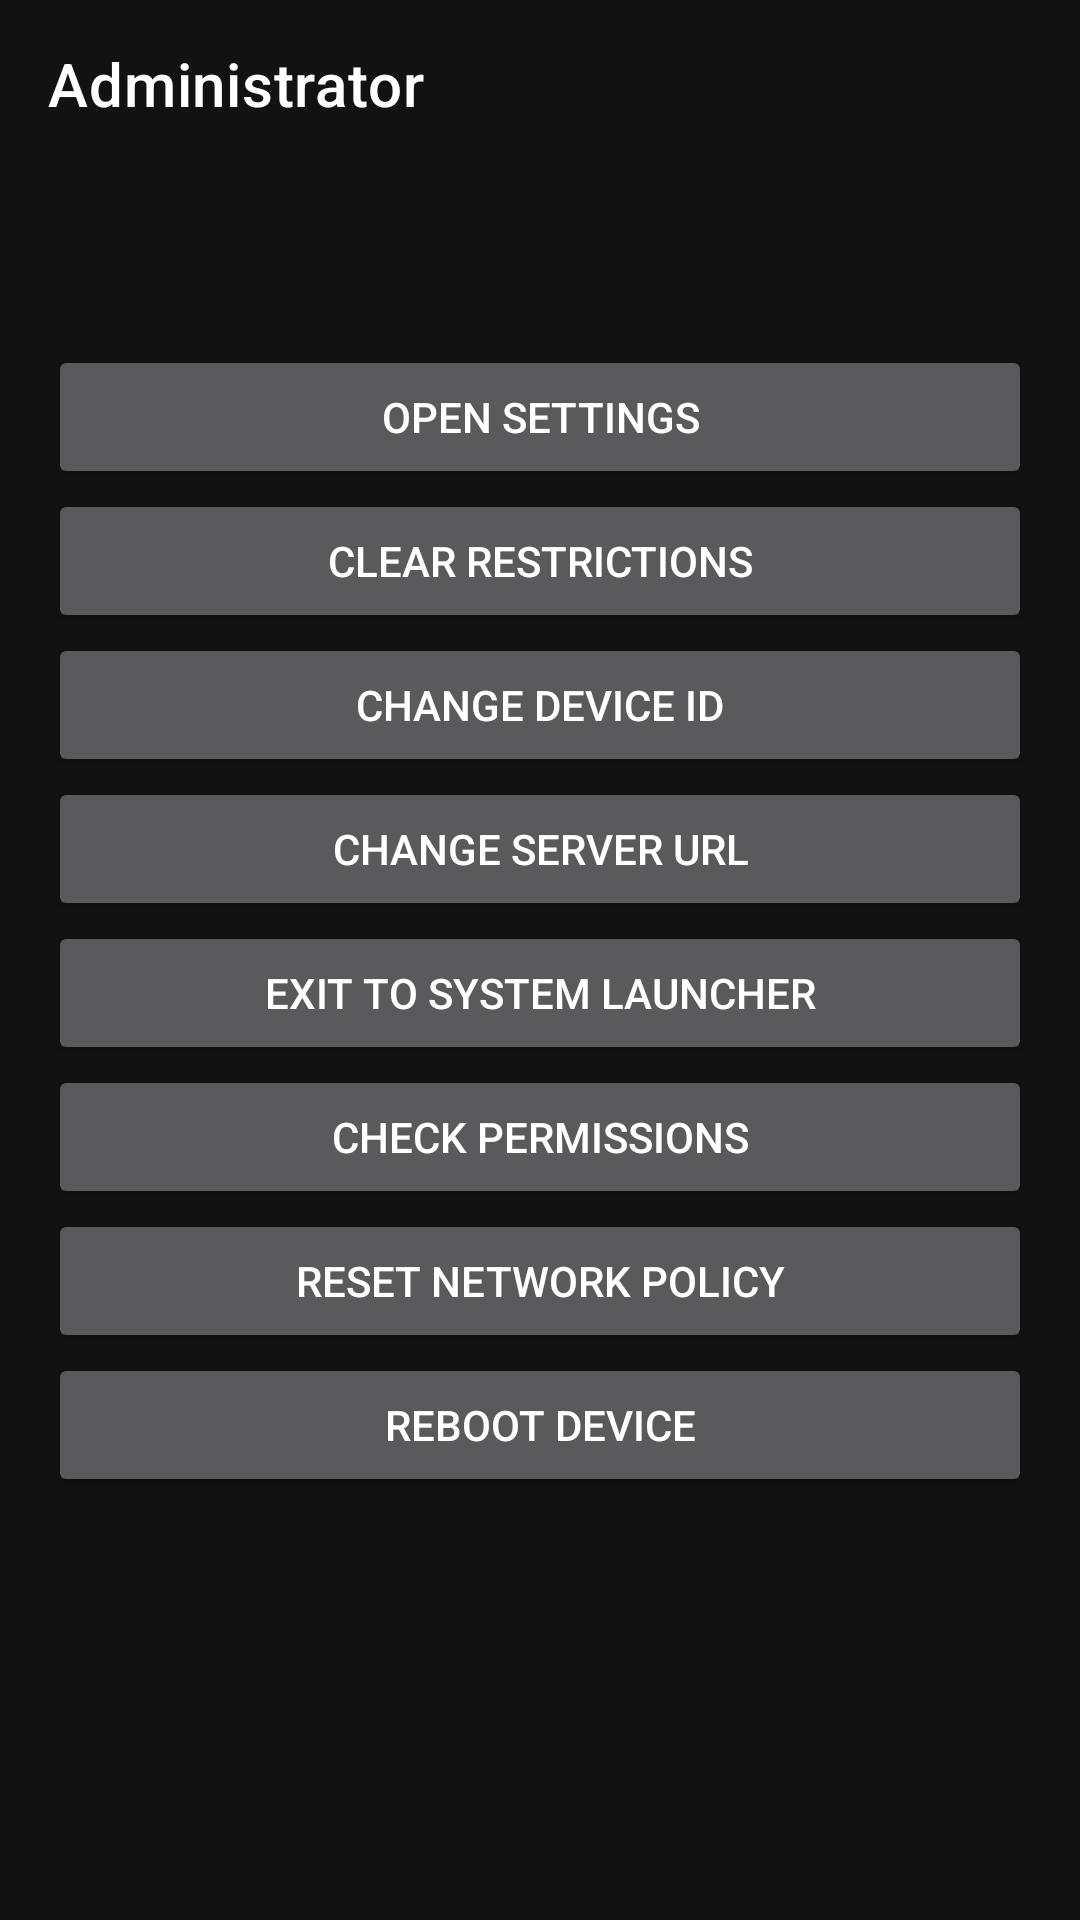

Here is an Android app screen rendered from its layout file. Give the layout XML and the strings, colors and styles it references.
<!-- AndroidManifest.xml: application theme AppTheme -->
<!-- res/layout/activity_admin.xml -->
<?xml version="1.0" encoding="utf-8"?>
<layout>

    <LinearLayout xmlns:android="http://schemas.android.com/apk/res/android"
        xmlns:tools="http://schemas.android.com/tools"
        xmlns:app="http://schemas.android.com/apk/res-auto"
        android:id="@+id/activity_app_list"
        android:layout_width="match_parent"
        android:layout_height="match_parent"
        android:orientation="vertical"
        tools:context="com.hmdm.launcher.ui.AdminActivity"
        android:gravity="center_horizontal">

        <com.google.android.material.appbar.MaterialToolbar
            android:layout_width="match_parent"
            android:layout_height="wrap_content"
            app:title="@string/admin_title"
            app:navigationIcon="@drawable/ic_arrow_back_white_24dp"
            android:id="@+id/toolbar"/>

        <ScrollView
            android:layout_width="match_parent"
            android:layout_height="match_parent">

            <LinearLayout
                android:layout_width="match_parent"
                android:layout_height="wrap_content"
                android:orientation="vertical"
                >

        <TextView
            android:id="@+id/deviceId"
            android:layout_width="match_parent"
            android:layout_height="wrap_content"
            android:textColor="@color/white"
            android:textSize="20dp"
            android:gravity="center_horizontal"
            android:layout_marginTop="@dimen/activity_vertical_margin"
            />

        <Button
            android:layout_width="match_parent"
            android:layout_height="wrap_content"
            android:layout_marginTop="@dimen/activity_horizontal_margin"
            android:layout_marginLeft="@dimen/activity_horizontal_margin"
            android:layout_marginRight="@dimen/activity_horizontal_margin"
            android:text="@string/admin_allow_settings"
            android:onClick="allowSettings"/>

        <Button
            android:layout_width="match_parent"
            android:layout_height="wrap_content"
            android:layout_marginLeft="@dimen/activity_horizontal_margin"
            android:layout_marginRight="@dimen/activity_horizontal_margin"
            android:text="@string/admin_clear_restrictions"
            android:onClick="clearRestrictions"/>

        <Button
            android:layout_width="match_parent"
            android:layout_height="wrap_content"
            android:layout_marginLeft="@dimen/activity_horizontal_margin"
            android:layout_marginRight="@dimen/activity_horizontal_margin"
            android:text="@string/admin_change_device_id"
            android:onClick="changeDeviceId"/>

        <Button
            android:layout_width="match_parent"
            android:layout_height="wrap_content"
            android:layout_marginLeft="@dimen/activity_horizontal_margin"
            android:layout_marginRight="@dimen/activity_horizontal_margin"
            android:text="@string/admin_change_server_url"
            android:onClick="changeServerUrl"/>

        <Button
            android:visibility="gone"
            android:layout_width="match_parent"
            android:layout_height="wrap_content"
            android:layout_marginLeft="@dimen/activity_horizontal_margin"
            android:layout_marginRight="@dimen/activity_horizontal_margin"
            android:text="@string/admin_refresh"
            android:onClick="updateConfig"/>

        <Button
            android:id="@+id/systemLauncherButton"
            android:layout_width="match_parent"
            android:layout_height="wrap_content"
            android:layout_marginLeft="@dimen/activity_horizontal_margin"
            android:layout_marginRight="@dimen/activity_horizontal_margin"
            android:text="@string/admin_exit"
            android:onClick="exitToSystemLauncher"/>

        <Button
            android:id="@+id/resetPermissionsButton"
            android:layout_width="match_parent"
            android:layout_height="wrap_content"
            android:layout_marginLeft="@dimen/activity_horizontal_margin"
            android:layout_marginRight="@dimen/activity_horizontal_margin"
            android:text="@string/admin_reset_permissions"
            android:onClick="resetPermissions"/>

        <Button
            android:id="@+id/resetNetworkButton"
            android:layout_width="match_parent"
            android:layout_height="wrap_content"
            android:layout_marginLeft="@dimen/activity_horizontal_margin"
            android:layout_marginRight="@dimen/activity_horizontal_margin"
            android:text="@string/admin_reset_network"
            android:onClick="resetNetworkPolicy"/>

        <Button
            android:id="@+id/rebootButton"
            android:layout_width="match_parent"
            android:layout_height="wrap_content"
            android:layout_marginBottom="@dimen/activity_vertical_margin"
            android:layout_marginLeft="@dimen/activity_horizontal_margin"
            android:layout_marginRight="@dimen/activity_horizontal_margin"
            android:text="@string/reboot"
            android:onClick="reboot"/>

            </LinearLayout>
        </ScrollView>

    </LinearLayout>

</layout>
<!-- resources referenced by this layout -->
<resources>
  <color name="white">#ffffff</color>
  <dimen name="activity_horizontal_margin">16dp</dimen>
  <dimen name="activity_vertical_margin">16dp</dimen>
  <string name="admin_allow_settings">Open settings</string>
  <string name="admin_change_device_id">Change device ID</string>
  <string name="admin_change_server_url">Change server URL</string>
  <string name="admin_clear_restrictions">Clear restrictions</string>
  <string name="admin_exit">Exit to system launcher</string>
  <string name="admin_refresh">Update configuration</string>
  <string name="admin_reset_network">Reset network policy</string>
  <string name="admin_reset_permissions">Check permissions</string>
  <string name="admin_title">Administrator</string>
  <string name="reboot">Reboot device</string>
  <style name="AppTheme" parent="Theme.MaterialComponents.NoActionBar">
          
          <item name="colorPrimary">@color/colorPrimary</item>
          <item name="colorPrimaryDark">@color/colorPrimaryDark</item>
          <item name="colorAccent">@color/colorAccent</item>
      </style>
  <color name="colorPrimary">#607D8B</color>
  <color name="colorPrimaryDark">#000000</color>
  <color name="colorAccent">#87d3e1</color>
</resources>
